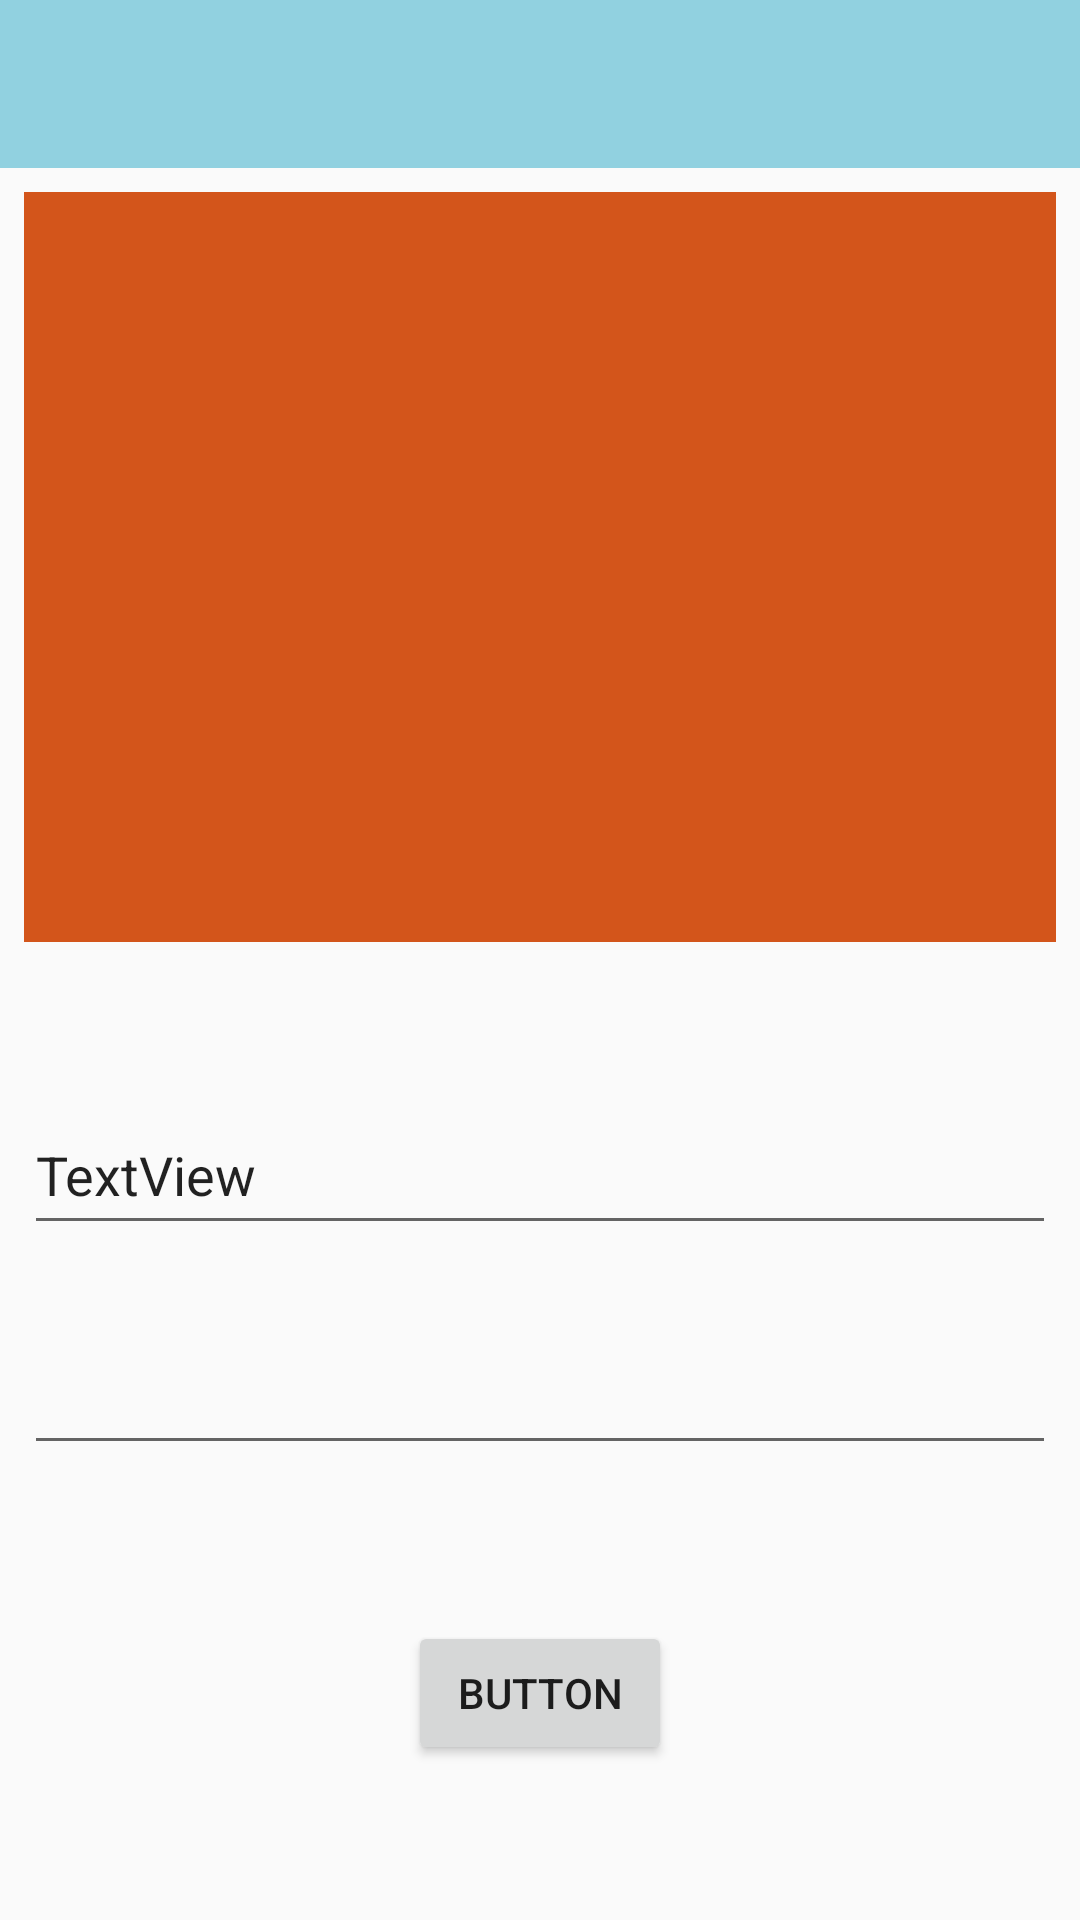

This screen was rendered from an Android layout file. Write that file and the resources it references.
<!-- AndroidManifest.xml: application theme AppTheme -->
<!-- res/layout/activity_post.xml -->
<?xml version="1.0" encoding="utf-8"?>
<android.support.constraint.ConstraintLayout xmlns:android="http://schemas.android.com/apk/res/android"
    xmlns:app="http://schemas.android.com/apk/res-auto"
    xmlns:tools="http://schemas.android.com/tools"
    android:layout_width="match_parent"
    android:layout_height="match_parent"
    tools:context="tech.oyot.PostActivity">

    <android.support.v7.widget.Toolbar
        android:id="@+id/new_post_toolbar"
        android:layout_width="0dp"
        android:layout_height="wrap_content"
        android:theme="@style/ThemeOverlay.AppCompat.Dark.ActionBar"
        android:background="@color/colorAccent"
        app:layout_constraintEnd_toEndOf="parent"
        app:layout_constraintStart_toStartOf="parent"
        app:layout_constraintTop_toTopOf="parent"></android.support.v7.widget.Toolbar>

    <EditText
        android:id="@+id/titleTxt"
        android:layout_width="0dp"
        android:layout_height="50dp"
        android:layout_marginStart="8dp"
        android:layout_marginTop="8dp"
        android:layout_marginEnd="8dp"
        android:layout_marginBottom="8dp"
        android:text="TextView"
        app:layout_constraintBottom_toBottomOf="parent"
        app:layout_constraintEnd_toEndOf="parent"
        app:layout_constraintHorizontal_bias="0.0"
        app:layout_constraintStart_toStartOf="parent"
        app:layout_constraintTop_toBottomOf="@+id/imageButton"
        app:layout_constraintVertical_bias="0.165" />

    <Button
        android:id="@+id/postBtn"
        android:layout_width="wrap_content"
        android:layout_height="wrap_content"
        android:layout_marginStart="8dp"
        android:layout_marginTop="8dp"
        android:layout_marginEnd="8dp"
        android:layout_marginBottom="8dp"
        android:text="Button"
        app:layout_constraintBottom_toBottomOf="parent"
        app:layout_constraintEnd_toEndOf="parent"
        app:layout_constraintStart_toStartOf="parent"
        app:layout_constraintTop_toBottomOf="@+id/descTxt" />

    <ImageView
        android:id="@+id/imageButton"
        android:layout_width="0dp"
        android:layout_height="250dp"
        android:layout_marginStart="8dp"
        android:layout_marginTop="8dp"
        android:layout_marginEnd="8dp"
        android:layout_marginBottom="8dp"
        android:background="@color/colorPrimary"
        app:layout_constraintBottom_toBottomOf="parent"
        app:layout_constraintEnd_toEndOf="parent"
        app:layout_constraintHorizontal_bias="0.0"
        app:layout_constraintStart_toStartOf="parent"
        app:layout_constraintTop_toTopOf="@+id/new_post_toolbar"
        app:layout_constraintVertical_bias="0.15"
        app:srcCompat="@mipmap/post_image" />

    <EditText
        android:id="@+id/descTxt"
        android:layout_width="0dp"
        android:layout_height="wrap_content"
        android:layout_marginStart="8dp"
        android:layout_marginTop="8dp"
        android:layout_marginEnd="8dp"
        android:layout_marginBottom="8dp"
        android:ems="10"
        android:inputType="textMultiLine"
        app:layout_constraintBottom_toBottomOf="parent"
        app:layout_constraintEnd_toEndOf="parent"
        app:layout_constraintHorizontal_bias="0.0"
        app:layout_constraintStart_toStartOf="parent"
        app:layout_constraintTop_toBottomOf="@+id/titleTxt"
        app:layout_constraintVertical_bias="0.144" />

</android.support.constraint.ConstraintLayout>
<!-- resources referenced by this layout -->
<resources>
  <color name="colorAccent">#91D1E0</color>
  <color name="colorPrimary">#D3551B</color>
  <!-- mipmap post_image: png bitmap (mipmap-hdpi, 498 bytes) -->
  <style name="AppTheme" parent="Theme.AppCompat.Light.NoActionBar">
      
      <item name="colorPrimary">@color/colorPrimary</item>
      <item name="colorPrimaryDark">@color/colorPrimaryDark</item>
      <item name="colorAccent">@color/colorAccent</item>
  </style>
  <color name="colorPrimaryDark">#84535252</color>
</resources>
